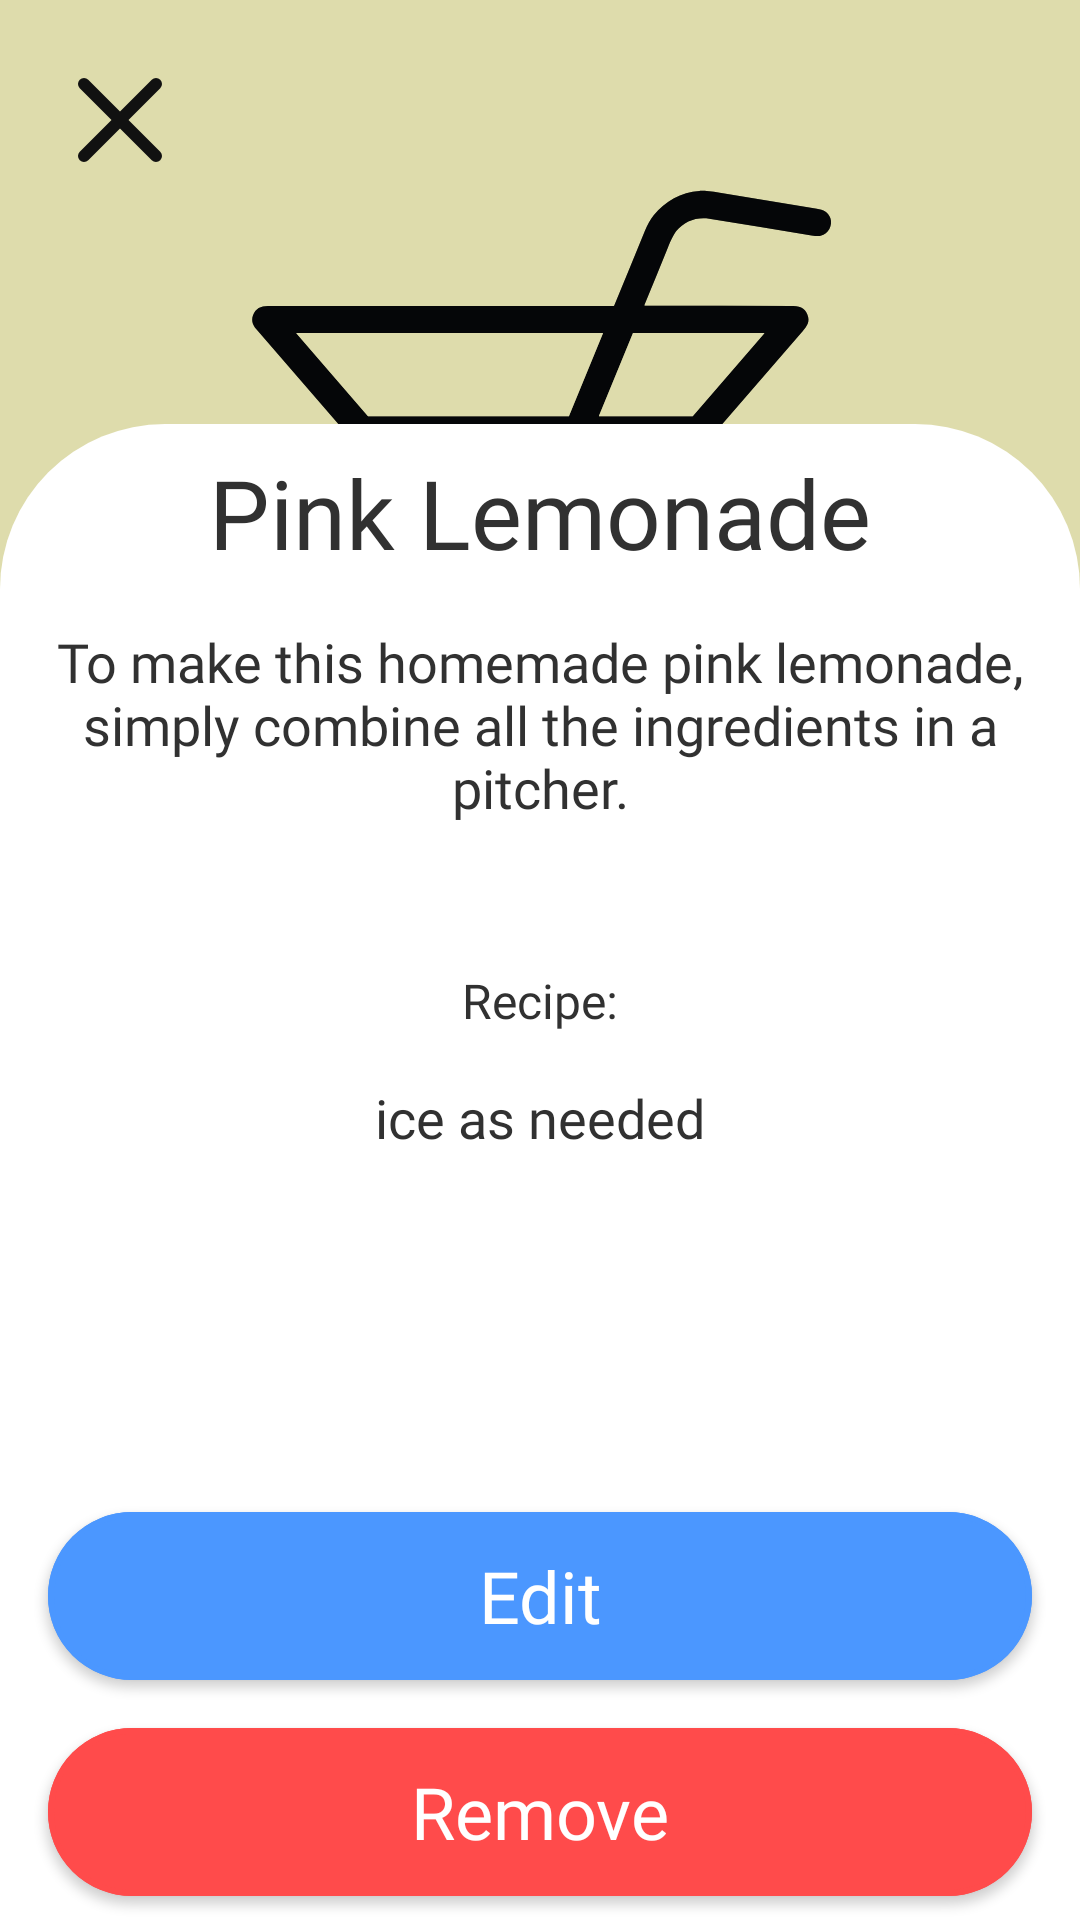

Here is an Android app screen rendered from its layout file. Give the layout XML and the strings, colors and styles it references.
<!-- AndroidManifest.xml: application theme Theme.AppCocktailBar -->
<!-- res/layout/fragment_cocktail_details.xml -->
<?xml version="1.0" encoding="utf-8"?>
<androidx.constraintlayout.widget.ConstraintLayout xmlns:android="http://schemas.android.com/apk/res/android"
    xmlns:app="http://schemas.android.com/apk/res-auto"
    xmlns:tools="http://schemas.android.com/tools"
    android:layout_width="match_parent"
    android:layout_height="match_parent"
    android:orientation="vertical"
    tools:context=".ui.cocktail_details.CocktailDetailsFragment">

    <ImageView
        android:id="@+id/detailsCamera"
        android:layout_width="match_parent"
        android:layout_height="0dp"
        android:src="@drawable/cocktail_placeholder"
        app:layout_constraintDimensionRatio="1:1"
        app:layout_constraintEnd_toEndOf="parent"
        app:layout_constraintStart_toStartOf="parent"
        app:layout_constraintTop_toTopOf="parent" />

    <ImageView
        android:id="@+id/backButton"
        android:layout_width="wrap_content"
        android:layout_height="wrap_content"
        android:layout_marginStart="16dp"
        android:layout_marginTop="16dp"

        app:layout_constraintStart_toStartOf="parent"
        app:layout_constraintTop_toTopOf="parent"
        app:srcCompat="@drawable/close_button" />

    <LinearLayout
        android:id="@+id/linearLayout"
        android:layout_width="match_parent"
        android:layout_height="match_parent"
        android:orientation="vertical"

        app:layout_constraintBottom_toBottomOf="parent"
        app:layout_constraintEnd_toEndOf="parent"
        app:layout_constraintStart_toStartOf="parent"
        app:layout_constraintTop_toTopOf="parent">

        <Space
            android:layout_width="match_parent"
            android:layout_height="match_parent"
            android:layout_weight="7" />

        <ScrollView
            android:layout_width="match_parent"
            android:layout_height="match_parent"
            android:layout_weight="4"
            android:background="@drawable/details_background"
            android:scrollbars="none">

            <LinearLayout
                android:layout_width="match_parent"
                android:layout_height="wrap_content"
                android:orientation="vertical"
                android:paddingHorizontal="16dp">

                <TextView
                    android:id="@+id/detailsTitle"
                    android:layout_width="match_parent"
                    android:layout_height="wrap_content"
                    android:layout_marginVertical="8dp"
                    android:fontFamily="@font/didact_gothic_regular"
                    android:gravity="center"
                    android:text="@string/placeholder_details_title"
                    android:textColor="@color/main_text_color"
                    android:textSize="32sp" />

                <TextView
                    android:id="@+id/detailsDescription"
                    android:layout_width="match_parent"
                    android:layout_height="wrap_content"
                    android:layout_marginVertical="8dp"
                    android:fontFamily="@font/didact_gothic_regular"
                    android:gravity="center"
                    android:text="@string/placeholder_details_description"
                    android:textColor="@color/main_text_color"
                    android:textSize="18sp" />

                <androidx.recyclerview.widget.RecyclerView
                    android:id="@+id/detailsIngredientList"
                    android:layout_width="match_parent"
                    android:layout_height="wrap_content"
                    android:layout_marginVertical="16dp"
                    android:nestedScrollingEnabled="false"
                    app:layoutManager="androidx.recyclerview.widget.LinearLayoutManager"
                    tools:itemCount="4"
                    tools:listitem="@layout/ingredient_item" />

                <TextView
                    android:id="@+id/detailsRecipeText"
                    android:layout_width="match_parent"
                    android:layout_height="wrap_content"
                    android:layout_marginVertical="8dp"
                    android:fontFamily="@font/didact_gothic_regular"
                    android:gravity="center"
                    android:text="@string/recipe_details_text"
                    android:textColor="@color/main_text_color"
                    android:textSize="16sp" />

                <TextView
                    android:id="@+id/detailsRecipe"
                    android:layout_width="match_parent"
                    android:layout_height="wrap_content"
                    android:layout_marginVertical="8dp"
                    android:fontFamily="@font/didact_gothic_regular"
                    android:gravity="center"
                    android:text="@string/placeholder_details_recipe"
                    android:textColor="@color/main_text_color"
                    android:textSize="18sp" />

            </LinearLayout>
        </ScrollView>

        <androidx.appcompat.widget.AppCompatButton
            android:id="@+id/detailsEdit"
            android:layout_width="match_parent"
            android:layout_height="wrap_content"
            android:layout_marginHorizontal="16dp"
            android:layout_marginVertical="8dp"
            android:background="@drawable/blue_button_background"
            android:fontFamily="@font/didact_gothic_regular"
            android:minHeight="56dp"
            android:text="@string/edit"
            android:textAllCaps="false"
            android:textColor="@color/white"
            android:textSize="24sp"
            app:cornerRadius="80dp" />

        <androidx.appcompat.widget.AppCompatButton
            android:id="@+id/detailsRemove"
            android:layout_width="match_parent"
            android:layout_height="wrap_content"
            android:layout_marginHorizontal="16dp"
            android:layout_marginVertical="8dp"
            android:background="@drawable/red_button_background"
            android:fontFamily="@font/didact_gothic_regular"
            android:minHeight="56dp"
            android:text="@string/remove"
            android:textAllCaps="false"
            android:textColor="@color/white"
            android:textSize="24sp"
            app:cornerRadius="80dp" />

    </LinearLayout>

</androidx.constraintlayout.widget.ConstraintLayout>
<!-- res/layout/ingredient_item.xml (included above) -->
<?xml version="1.0" encoding="utf-8"?>
<LinearLayout xmlns:android="http://schemas.android.com/apk/res/android"
    android:layout_width="match_parent"
    android:layout_height="wrap_content"
    android:orientation="vertical"
    android:layout_margin="5dp">

    <TextView
        android:id="@+id/ingredient_item_name_TV"
        android:layout_width="match_parent"
        android:layout_height="wrap_content"
        android:gravity="center"
        android:text="@string/placeholder_ingredient_item"
        android:textColor="@color/main_text_color"
        android:textSize="16sp"
        android:layout_marginBottom="10dp"/>

    <ImageView
        android:id="@+id/ingredient_item_separator"
        android:layout_width="wrap_content"
        android:layout_height="wrap_content"
        android:layout_gravity="center"
        android:src="@drawable/separator" />
</LinearLayout>
<!-- resources referenced by this layout -->
<resources>
  <color name="main_text_color">#FF313131</color>
  <color name="white">#FFFFFFFF</color>
  <!-- drawable close_button (drawable) -->
  <?xml version="1.0" encoding="utf-8"?>
  <vector xmlns:android="http://schemas.android.com/apk/res/android"
      android:width="48dp"
      android:height="48dp"
      android:viewportWidth="48"
      android:viewportHeight="48">
      <path
          android:pathData="M36 12L12 36"
          android:strokeWidth="4"
          android:strokeColor="#FF111111"
          android:strokeLineCap="round"
          android:strokeLineJoin="round" />
  
      <path
          android:pathData="M12 12L36 36"
          android:strokeWidth="4"
          android:strokeColor="#FF111111"
          android:strokeLineCap="round"
          android:strokeLineJoin="round" />
  </vector>
  <!-- drawable details_background (drawable) -->
  <?xml version="1.0" encoding="utf-8"?>
  <shape xmlns:android="http://schemas.android.com/apk/res/android">
      <solid android:color="@color/white" />
      <corners
          android:topLeftRadius="55dp"
          android:topRightRadius="55dp" />
  </shape>
  <!-- drawable red_button_background (drawable) -->
  <?xml version="1.0" encoding="utf-8"?>
  <layer-list xmlns:android="http://schemas.android.com/apk/res/android">
      <item android:id="@+id/backgroundLayer">
          <shape android:shape="rectangle">
              <solid android:color="#FF4B4B" />
              <corners android:radius="80dp" />
          </shape>
      </item>
      <item android:id="@+id/strokeLayer">
          <shape android:shape="rectangle">
              <stroke
                  android:width="2dp"
                  android:color="#FF4B4B" />
              <corners android:radius="80dp" />
          </shape>
      </item>
      <item android:id="@+id/textLayer">
          <shape android:shape="rectangle">
              <solid android:color="@android:color/transparent" />
          </shape>
      </item>
  </layer-list>
  <!-- drawable separator (drawable) -->
  <?xml version="1.0" encoding="utf-8"?>
  <vector xmlns:android="http://schemas.android.com/apk/res/android"
      android:width="13dp"
      android:height="1dp"
      android:viewportWidth="13"
      android:viewportHeight="1">
      <path
          android:pathData="M0 0.5L13 0.5"
          android:strokeWidth="1"
          android:strokeColor="#FF79747E" />
  </vector>
  <string name="edit">Edit</string>
  <string name="placeholder_details_description">To make this homemade pink lemonade, simply combine all the ingredients in a pitcher.</string>
  <string name="placeholder_details_recipe">ice as needed</string>
  <string name="placeholder_details_title">Pink Lemonade</string>
  <string name="placeholder_ingredient_item">9 cups water</string>
  <string name="recipe_details_text">Recipe:</string>
  <string name="remove">Remove</string>
  <style name="Theme.AppCocktailBar" parent="Theme.MaterialComponents.Light.NoActionBar">
          
          <item name="colorPrimary">@color/purple_500</item>
          <item name="colorPrimaryVariant">@color/black</item>
          <item name="colorOnPrimary">@color/white</item>
          
          <item name="colorSecondary">@color/teal_200</item>
          <item name="colorSecondaryVariant">@color/teal_700</item>
          <item name="colorOnSecondary">@color/black</item>
          
  
          <item name="android:statusBarColor">@color/white</item>
          <item name="android:windowTranslucentStatus">false</item>
          
      </style>
  <color name="button_add_background">#4B97FF</color>
  <color name="purple_500">#FF6200EE</color>
  <color name="black">#FF000000</color>
  <color name="teal_200">#FF03DAC5</color>
  <color name="teal_700">#FF018786</color>
</resources>
